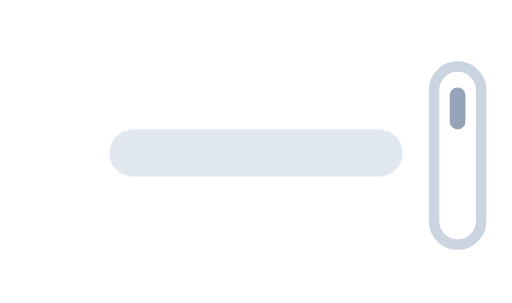
t = 0.00 s
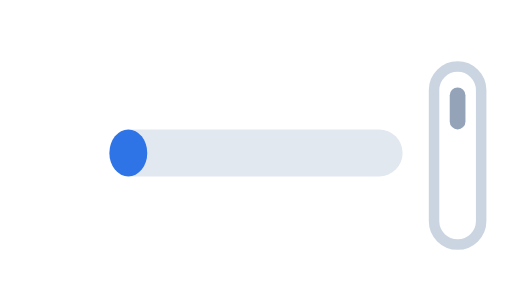
t = 0.33 s
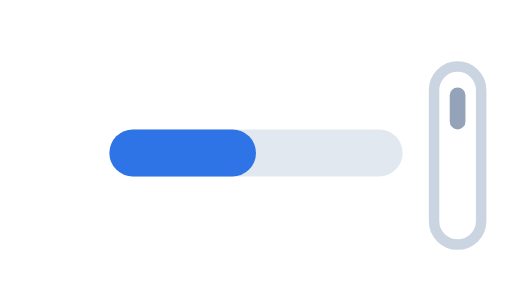
t = 0.66 s
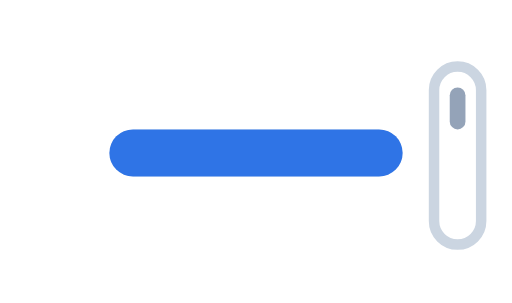
t = 1.32 s
t = 1.64 s: frame unchanged from t = 1.32 s, image omitted
t = 1.97 s: frame unchanged from t = 1.32 s, image omitted

The animated SVG that drew these frames (rendered in a browser with its animation timeline set to each time). Animation: 1 CSS @keyframes rule; one cycle of 2.40 s, repeats indefinitely.

<svg xmlns="http://www.w3.org/2000/svg" viewBox="0 0 132 78" role="img" aria-label="Scrub: progress tied to scroll position"><g transform="translate(66,36) scale(1.35) translate(-66,-36)">
  <style>
    .fl{animation:fl 2.4s ease-in-out infinite}
    @keyframes fl{0%{width:0}55%,82%{width:56px}100%{width:0}}
  </style>
  <rect x="38" y="34" width="56" height="9" rx="4.5" fill="#e2e8f0"/>
  <rect class="fl" x="38" y="34" width="0" height="9" rx="4.5" fill="#2f74e6"/>
  <!-- scroll indicator -->
  <rect x="100" y="22" width="9" height="34" rx="4.5" fill="none" stroke="#cbd5e1" stroke-width="2"/>
  <rect x="103" y="26" width="3" height="8" rx="1.5" fill="#94a3b8"/>
  </g>
</svg>
